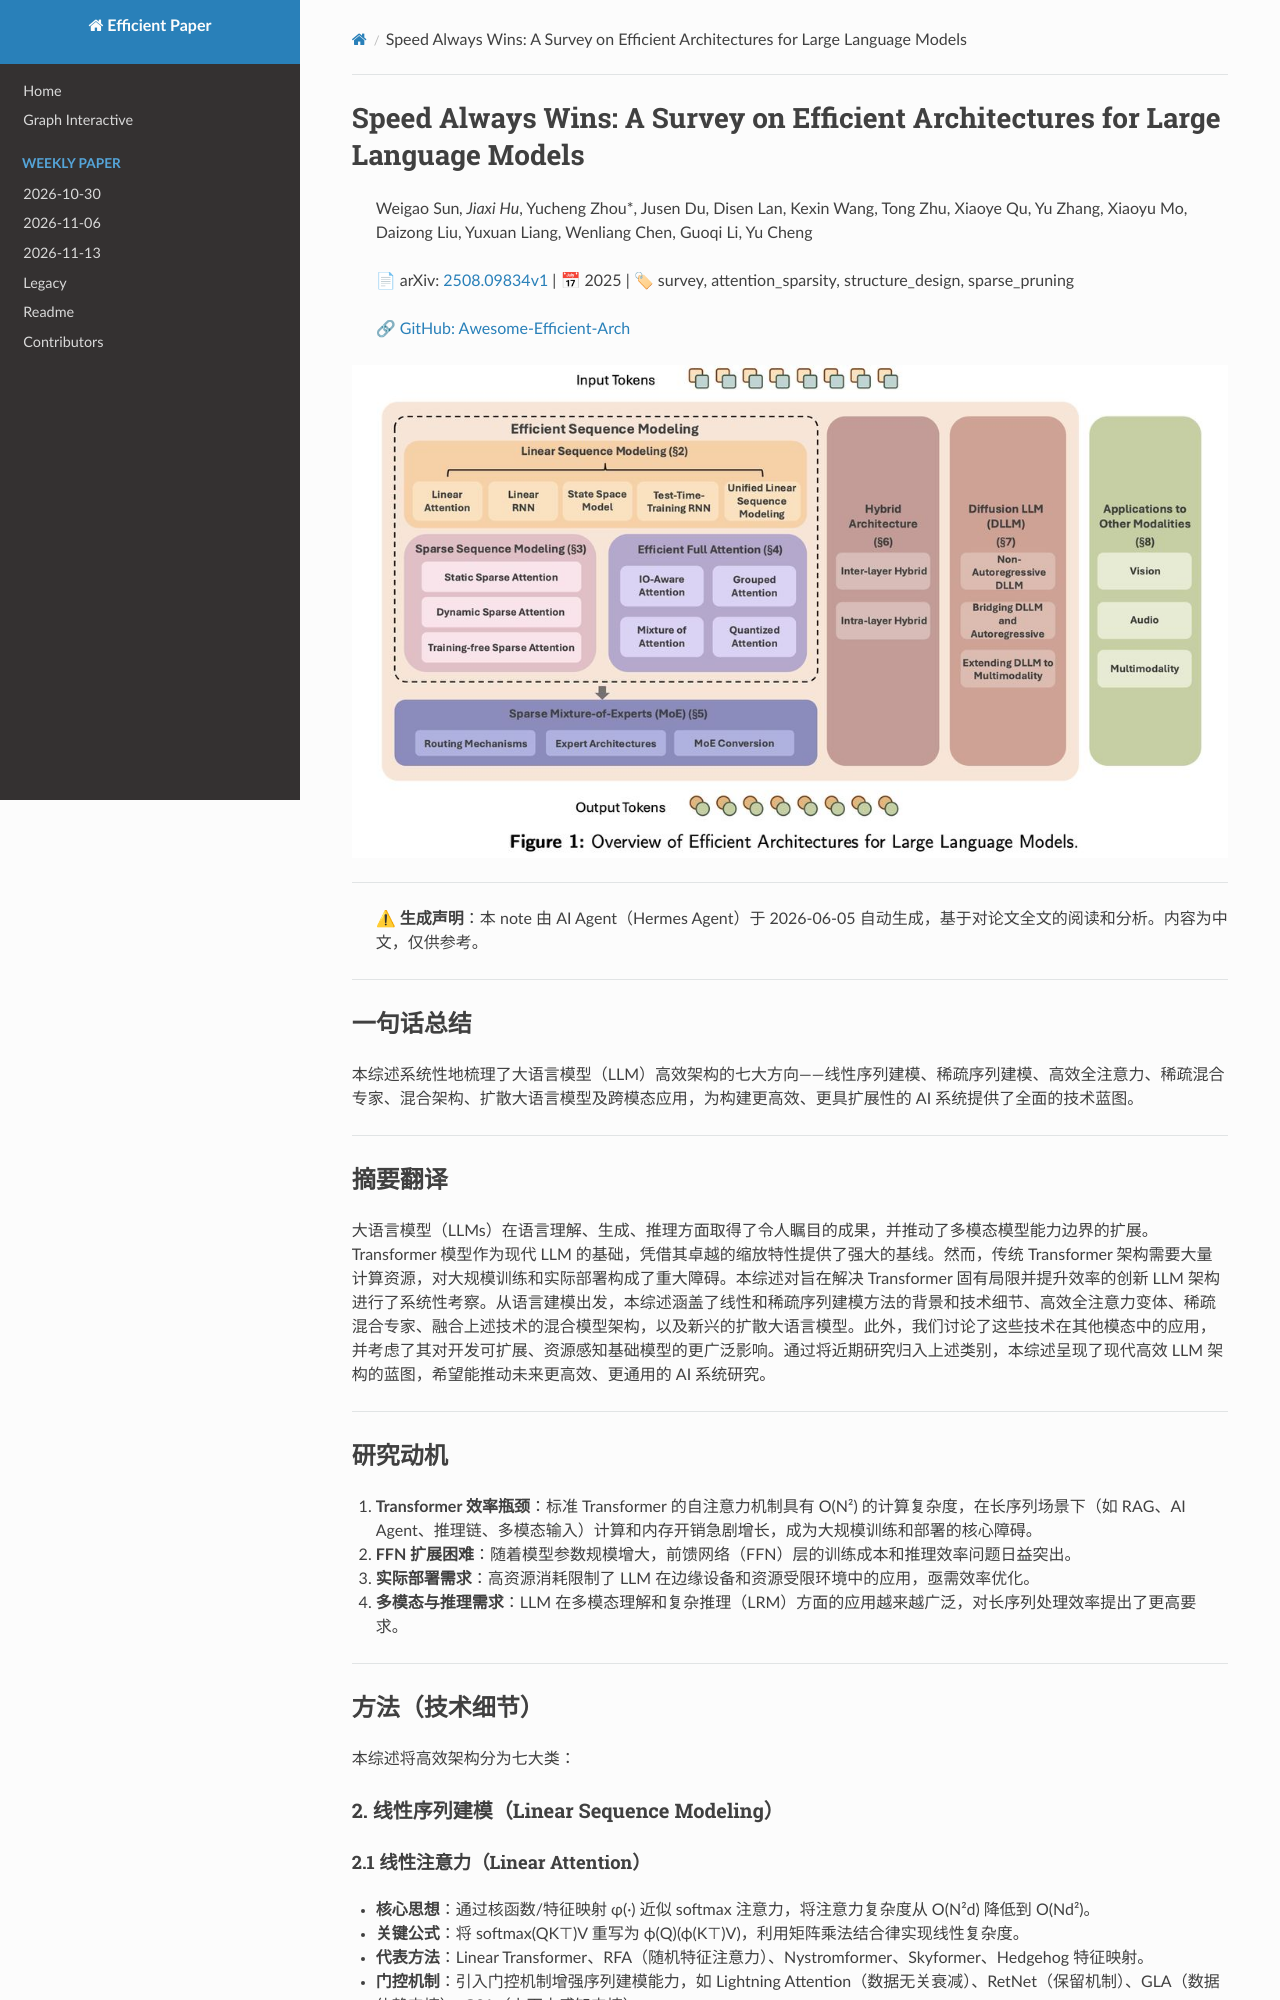

repository: hustzxd/EfficientPaper · page: notes/2025/Awesome-Efficient-Arch/note/index.html · generator: mkdocs

# Speed Always Wins: A Survey on Efficient Architectures for Large Language Models

> Weigao Sun, Jiaxi Hu, Yucheng Zhou, Jusen Du, Disen Lan, Kexin Wang, Tong Zhu, Xiaoye Qu, Yu Zhang, Xiaoyu Mo, Daizong Liu, Yuxuan Liang, Wenliang Chen, Guoqi Li, Yu Cheng

![111](fig1.png)
